Dataset: dataset_for_model (GitHub, JChanUoM/Third-Year-Project---Marble-Sorter). Classes: blue, green, none, transparent, white.

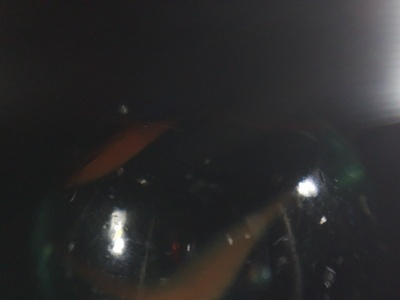
Label: transparent

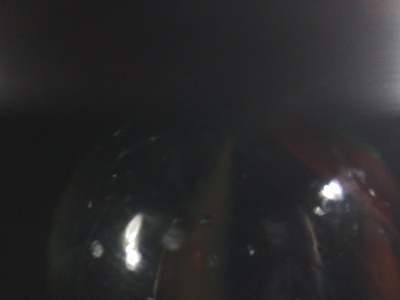
Label: transparent

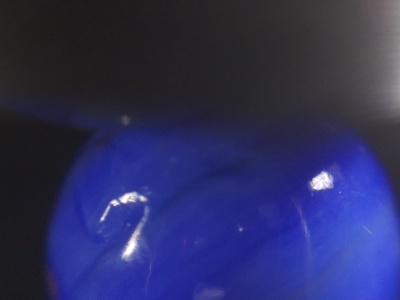
Label: blue

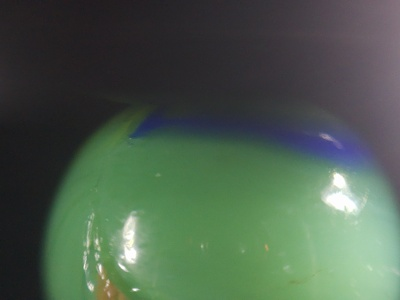
Label: green

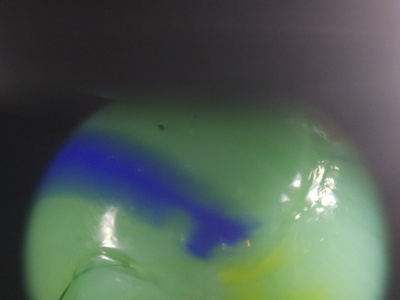
Label: green

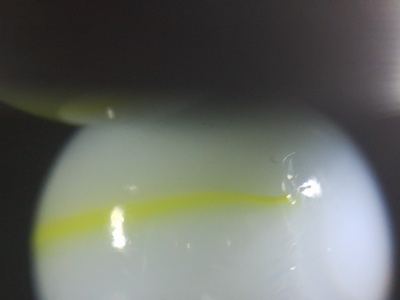
Label: white
